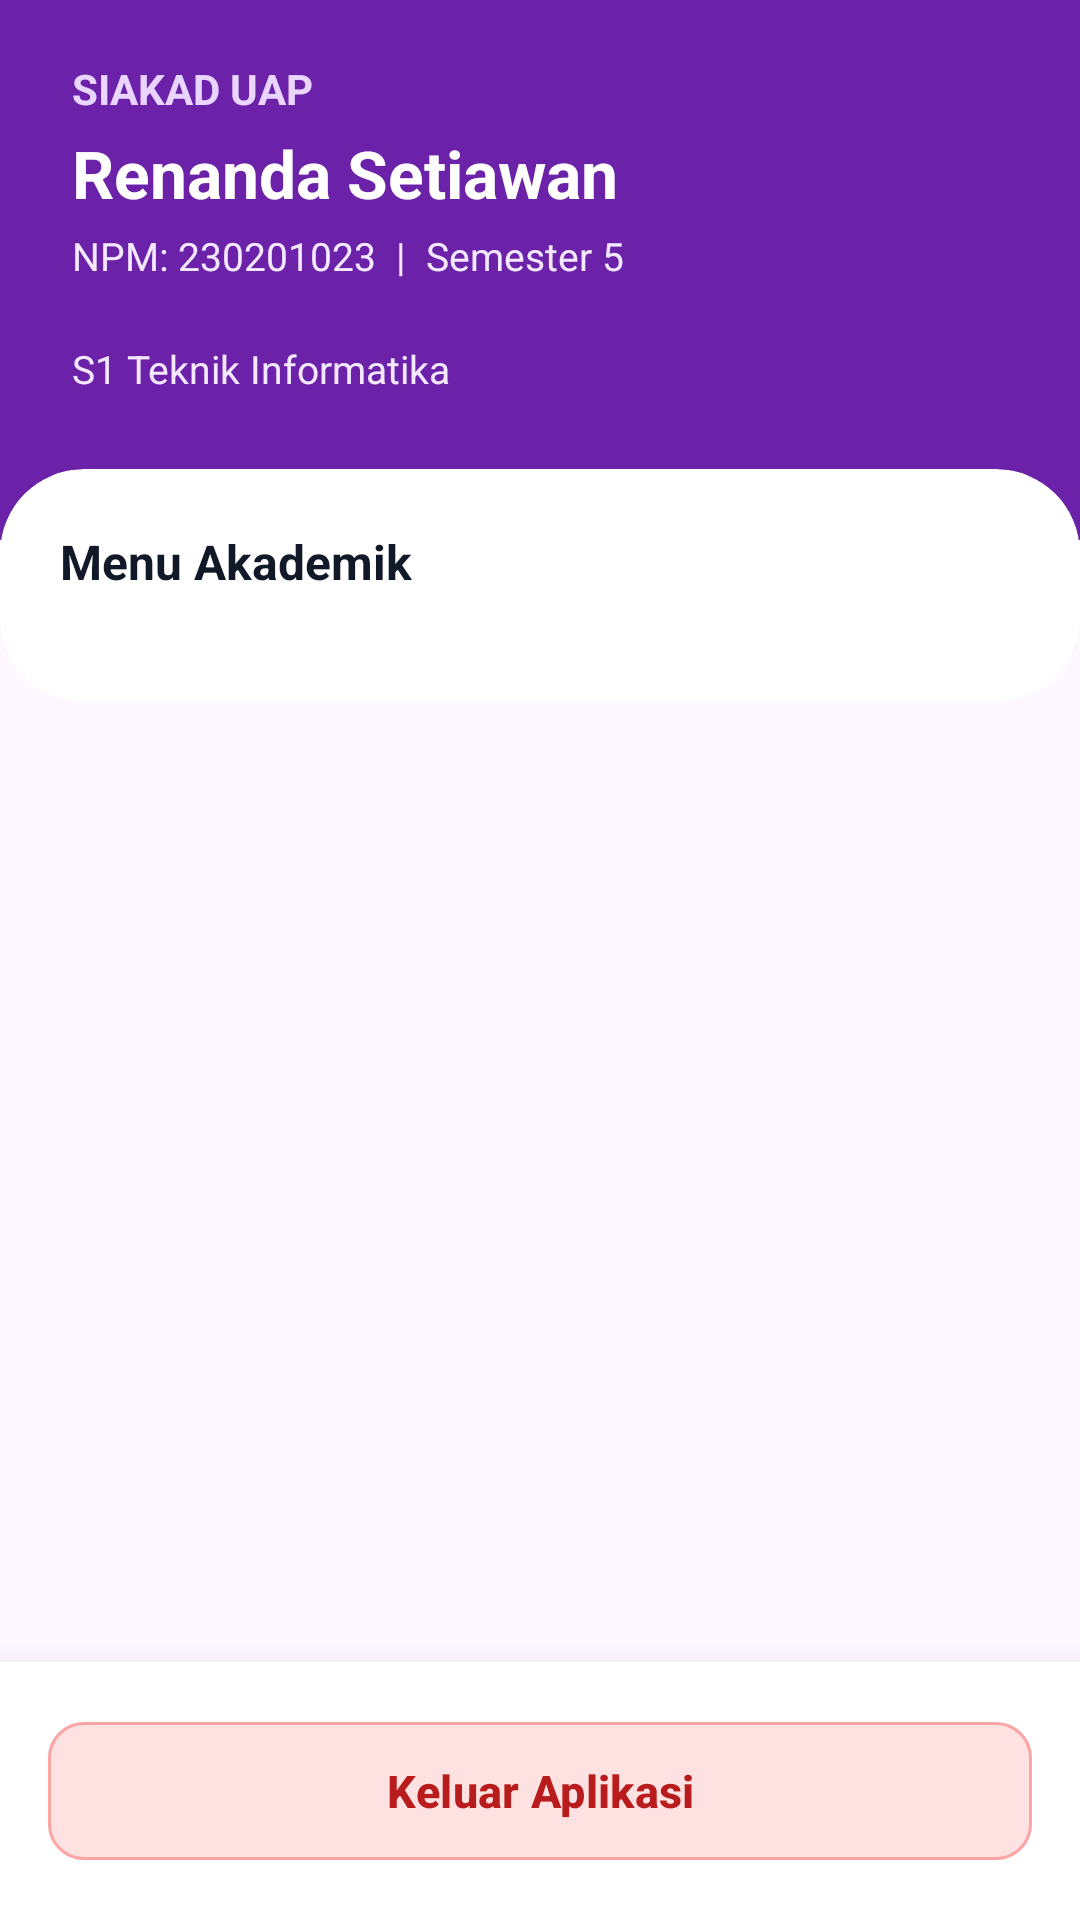

Here is an Android app screen rendered from its layout file. Give the layout XML and the strings, colors and styles it references.
<!-- AndroidManifest.xml: application theme Theme.SIAKAD_UAP -->
<!-- res/layout/activity_main.xml -->
<?xml version="1.0" encoding="utf-8"?>
<androidx.constraintlayout.widget.ConstraintLayout xmlns:android="http://schemas.android.com/apk/res/android"
    xmlns:app="http://schemas.android.com/apk/res-auto"
    android:layout_width="match_parent"
    android:layout_height="match_parent"
    android:background="#FDF8FF">

    
    <androidx.core.widget.NestedScrollView
        android:layout_width="match_parent"
        android:layout_height="0dp"
        android:fillViewport="true"
        app:layout_constraintBottom_toTopOf="@id/layoutBottomLogoutMain"
        app:layout_constraintTop_toTopOf="parent">

        <androidx.constraintlayout.widget.ConstraintLayout
            android:layout_width="match_parent"
            android:layout_height="wrap_content"
            android:paddingBottom="16dp">

            
            <View
                android:id="@+id/viewHeaderMain"
                android:layout_width="match_parent"
                android:layout_height="180dp"
                android:background="@color/primary"
                app:layout_constraintTop_toTopOf="parent" />

            <TextView
                android:id="@+id/tvSiakadTitle"
                android:layout_width="wrap_content"
                android:layout_height="wrap_content"
                android:layout_marginStart="24dp"
                android:layout_marginTop="20dp"
                android:text="SIAKAD UAP"
                android:textColor="#E9D5FF"
                android:textSize="14sp"
                android:textStyle="bold"
                app:layout_constraintStart_toStartOf="parent"
                app:layout_constraintTop_toTopOf="parent" />

            <TextView
                android:id="@+id/tvNamaMahasiswa"
                android:layout_width="wrap_content"
                android:layout_height="wrap_content"
                android:layout_marginStart="24dp"
                android:layout_marginTop="4dp"
                android:text="Renanda Setiawan"
                android:textColor="@color/white"
                android:textSize="22sp"
                android:textStyle="bold"
                app:layout_constraintStart_toStartOf="parent"
                app:layout_constraintTop_toBottomOf="@id/tvSiakadTitle" />

            <TextView
                android:id="@+id/tvDetailMahasiswa"
                android:layout_width="wrap_content"
                android:layout_height="wrap_content"
                android:layout_marginStart="24dp"
                android:layout_marginTop="4dp"
                android:text="NPM: 230201023  |  Semester 5"
                android:textColor="#F3E8FF"
                android:textSize="13sp"
                app:layout_constraintStart_toStartOf="parent"
                app:layout_constraintTop_toBottomOf="@id/tvNamaMahasiswa" />

            <TextView
                android:id="@+id/tvProdiMahasiswa"
                android:layout_width="wrap_content"
                android:layout_height="wrap_content"
                android:layout_marginStart="24dp"
                android:layout_marginTop="20dp"
                android:text="S1 Teknik Informatika"
                android:textColor="#F3E8FF"
                android:textSize="13sp"
                app:layout_constraintStart_toStartOf="parent"
                app:layout_constraintTop_toBottomOf="@id/tvDetailMahasiswa" />

            
            <com.google.android.material.card.MaterialCardView
                android:layout_width="match_parent"
                android:layout_height="wrap_content"
                android:layout_marginTop="-24dp"
                style="?attr/materialCardViewStyle"
                app:cardBackgroundColor="@color/white"
                app:cardCornerRadius="28dp"
                app:strokeWidth="0dp"
                app:layout_constraintTop_toBottomOf="@id/viewHeaderMain">

                <LinearLayout
                    android:layout_width="match_parent"
                    android:layout_height="wrap_content"
                    android:orientation="vertical"
                    android:padding="20dp">

                    <TextView
                        android:layout_width="wrap_content"
                        android:layout_height="wrap_content"
                        android:text="Menu Akademik"
                        android:textColor="#111827"
                        android:textSize="16sp"
                        android:textStyle="bold"
                        android:layout_marginBottom="16dp"/>

                    
                    <androidx.recyclerview.widget.RecyclerView
                        android:id="@+id/rvMenu"
                        android:layout_width="match_parent"
                        android:layout_height="wrap_content"
                        android:nestedScrollingEnabled="false" />
                </LinearLayout>
            </com.google.android.material.card.MaterialCardView>

        </androidx.constraintlayout.widget.ConstraintLayout>
    </androidx.core.widget.NestedScrollView>

    
    <com.google.android.material.card.MaterialCardView
        android:id="@+id/layoutBottomLogoutMain"
        android:layout_width="match_parent"
        android:layout_height="wrap_content"
        style="?attr/materialCardViewStyle"
        app:cardBackgroundColor="@color/white"
        app:cardCornerRadius="0dp"
        app:cardElevation="16dp"
        app:strokeWidth="0dp"
        app:layout_constraintBottom_toBottomOf="parent">

        <com.google.android.material.button.MaterialButton
            android:id="@+id/btnLogoutMain"
            android:layout_width="match_parent"
            android:layout_height="54dp"
            android:layout_margin="16dp"
            android:text="Keluar Aplikasi"
            android:textAllCaps="false"
            android:textColor="#B91C1C"
            android:textSize="15sp"
            android:textStyle="bold"
            app:backgroundTint="#FEE2E2"
            app:cornerRadius="12dp"
            app:strokeColor="#FCA5A5"
            app:strokeWidth="1dp" />
    </com.google.android.material.card.MaterialCardView>

</androidx.constraintlayout.widget.ConstraintLayout>
<!-- resources referenced by this layout -->
<resources>
  <color name="primary">#6B21A8</color>
  <color name="white">#FFFFFF</color>
  <style name="Theme.SIAKAD_UAP" parent="Theme.Material3.DayNight.NoActionBar">
          <item name="android:statusBarColor">#1E1B4B</item>
          <item name="android:windowLightStatusBar">false</item>
          <item name="colorPrimary">@color/primary</item>
          <item name="colorPrimaryDark">@color/primary_dark</item>
          <item name="colorAccent">@color/accent</item>
          <item name="android:windowBackground">@color/background</item>
      </style>
  <color name="primary_dark">#4C1575</color>
  <color name="accent">#D8B4FE</color>
  <color name="background">#FDF8FF</color>
</resources>
